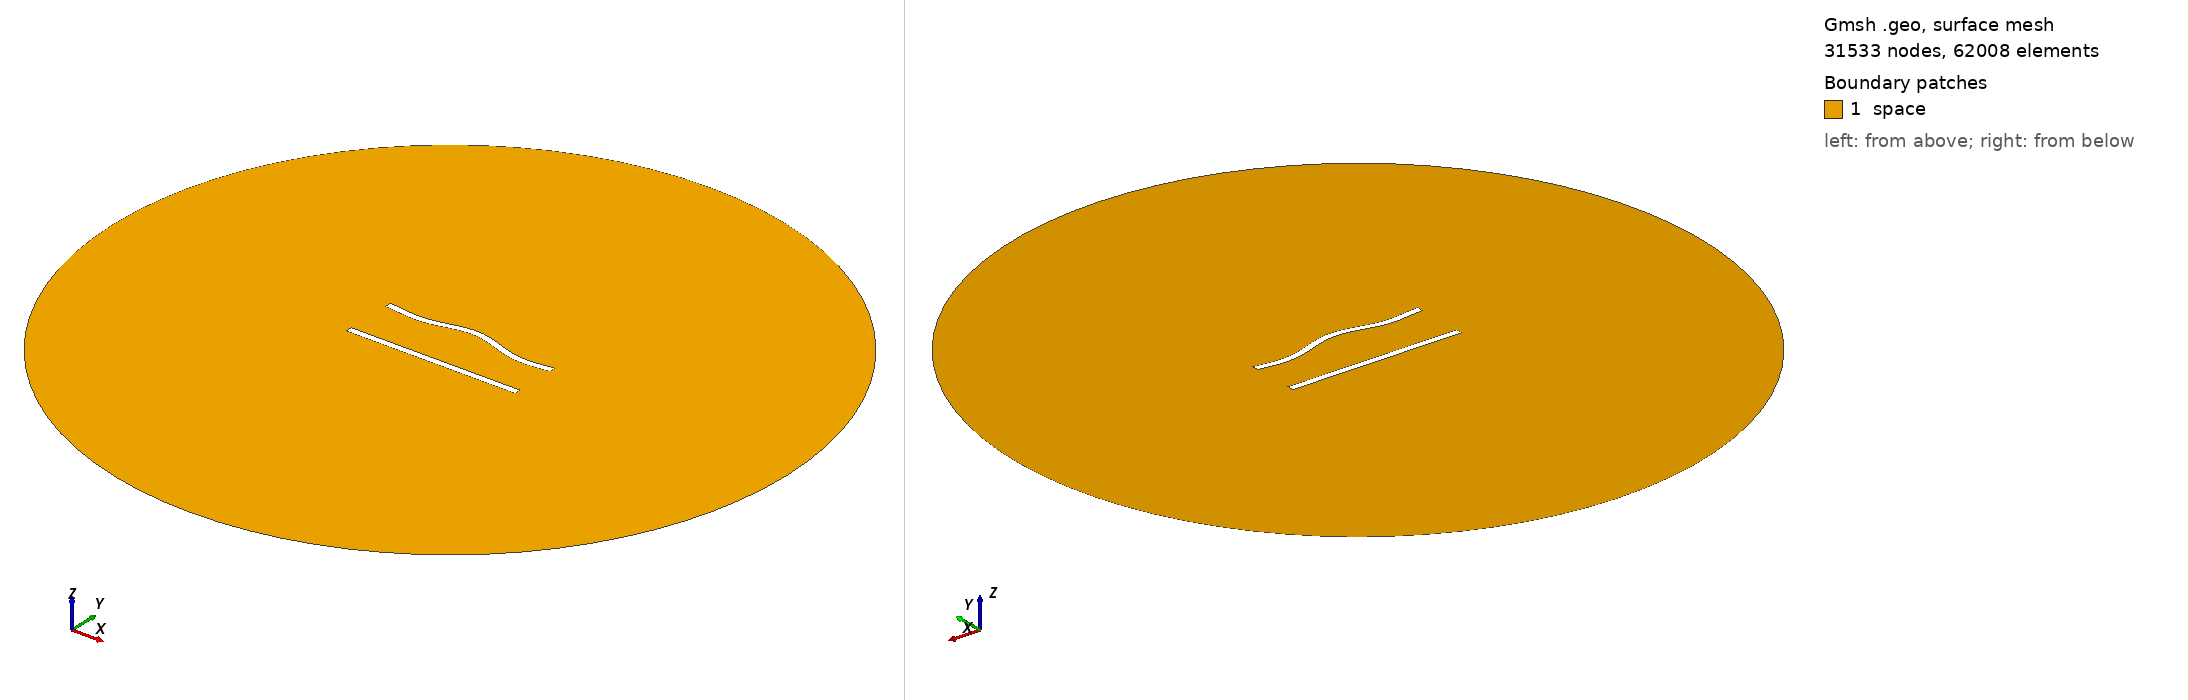

Gmsh geometry script, surface-meshed: 31533 nodes, 62008 surface elements. Boundary patches (legend numbers): 1 space. Left view from above one corner, right view from below the opposite corner. Legend entries are the model's physical surfaces. The drawing asked Gmsh for element sizes between 1% and 20% of the model's largest extent; the script's own settings can give other sizes.

=== 346.geo (drawn) ===
//---------------------------------------
// Geometry kernel
//---------------------------------------

SetFactory("OpenCASCADE");



//---------------------------------------
// Parameters of the geometry
//---------------------------------------

// Overetch of the upper plate
overetch = 0.0;

// Distance between the plates
distance = 30.0;

// Discretization over the x axis (for the deformation)
nx = 50; 

// Length of the plate
L = 100 - overetch; 

// Number of modes
n = 4; 

// 1st mode coefficient
coeff(1) = -1.5;
beta(1) = 0.596864 * 3.1415926535 / L;

// 2nd mode coefficient
coeff(2) = 1.5;
beta(2) = 1.49418 * 3.1415926535 / L;

// 3rd mode coefficient
coeff(3) = 0.0;
beta(3) = 2.50025 * 3.1415926535 / L;

// 4th mode coefficient
coeff(4) = -1.5;
beta(4) = 3.49999 * 3.1415926535 / L;



//---------------------------------------
// Upper plate (deformed rectangle)
//---------------------------------------

// Coordiantes of the upper plate
xmin = -50;
xmax = 50 - overetch;

// Height of the upper plate
yheight = 4 - 2 * overetch;

// Indexes of the points
UpperID[] = {};
LowerID[] = {};
LeftID[] = {};
RightID[] = {};

// Point index
p = 1;

// Horizontal edges
For i In {1:nx}
    x = xmin + (i-1)*(xmax - xmin)/(nx-1);

    y_bottom = distance / 2 + overetch;
    For j In {1:n}
        C = (Cosh(beta(j)*L) + Cos(beta(j)*L)) / (Sinh(beta(j)*L) + Sin(beta(j)*L));
        y_bottom  = y_bottom + coeff(j) * (Cosh(beta(j)*(x+50)) - Cos(beta(j)*(x+50)) - C * (Sinh(beta(j)*(x+50)) - Sin(beta(j)*(x+50))));
    EndFor

    y_top = y_bottom + yheight;

    Point(p) = {x, y_top, 0, 1.0};
    UpperID[i] = p;
    p = p + 1;

    Point(p) = {x, y_bottom, 0, 1.0};
    LowerID[i] = p;
    p = p + 1;
EndFor

// Create point lists
UpperPts[] = {}; LowerPts[] = {};
For i In {1:nx}
  UpperPts[] += {UpperID[i]};
  LowerPts[] += {LowerID[i]};
EndFor

// Build splines
Spline(1) = {UpperPts[]};
Spline(2) = {LowerPts[]};
Line(3) = {LowerPts[nx-1], UpperPts[nx-1]};
Line(4) = {LowerPts[0], UpperPts[0]};

// Build the plane surface
Curve Loop(1) = {2, 3, -1, -4};
Plane Surface(1) = {1};



//---------------------------------------
// Lower plate (rectangle)
//---------------------------------------

// Vertices
Point(1001) = {-50, -distance/2, 0, 1.0};
Point(1002) = { 50, -distance/2, 0, 1.0};
Point(1003) = { 50,  -distance/2 + 4, 0, 1.0};
Point(1004) = {-50,  -distance/2 + 4, 0, 1.0};

// Edges
Line(5) = {1001, 1002};
Line(6) = {1002, 1003};
Line(7) = {1003, 1004};
Line(8) = {1004, 1001};

// Plane surface
Line Loop(2) = {5, 6, 7, 8};
Plane Surface(2) = {2}; 



//---------------------------------------
// Outer (fictious) boundary
//---------------------------------------

// Points
Point(1005) = {0, 0, 0};       // Center
Point(1006) = {200, 0, 0};     // Start point
Point(1007) = {0, 200, 0};     // 90 degrees
Point(1008) = {-200, 0, 0};    // 180 degrees
Point(1009) = {0, -200, 0};    // 270 degrees

// Circle arcs (each needs start, center, end)
Circle(9) = {1006, 1005, 1007};
Circle(10) = {1007, 1005, 1008};
Circle(11) = {1008, 1005, 1009};
Circle(12) = {1009, 1005, 1006};

// Plane surface for the entire domain
Curve Loop(3) = {9, 10, 11, 12};
Surface(3) = {3};

// Subtract the plates from the whole domain to obtain the actual domain where we want to solve the equations
BooleanDifference{ Surface{3}; Delete; }{ Surface{1}; Surface{2}; Delete; }




//---------------------------------------
// Transfinite Lines/Curves
//---------------------------------------

// Set the number of points on the boundaries
r = 6;
d = 0.15;

// Plates
Transfinite Curve {1} = 50*r/4 Using Progression 1;
Transfinite Line {2} = 50*r Using Progression 1;
Transfinite Curve {3, 4} = 2*r Using Progression 1+d;
Transfinite Line {5} = 50*r/4 Using Progression 1;
Transfinite Line {7} = 50*r Using Progression 1;
Transfinite Line {6} = 2*r Using Progression 1-d;
Transfinite Line {8} = 2*r Using Progression 1+d;

// Outer boundary
Transfinite Line {9, 10, 11, 12} = 20 Using Progression 1;



//---------------------------------------
// Physical groups
//---------------------------------------                

// Physical curves (boundaries)
Physical Line("force_segment", 10) = {2};
Physical Line("upper_plate", 11) = {1, 3, 4};
Physical Line("lower_plate", 12) = {5, 6, 7, 8};
Physical Line("boundary", 20) = {9, 10, 11, 12};

// Physical Surfaces
Physical Surface("space", 30) = {3};



//---------------------------------------
// 6. Generate the Mesh
//---------------------------------------

// 2D mesh generation
Mesh 2;
